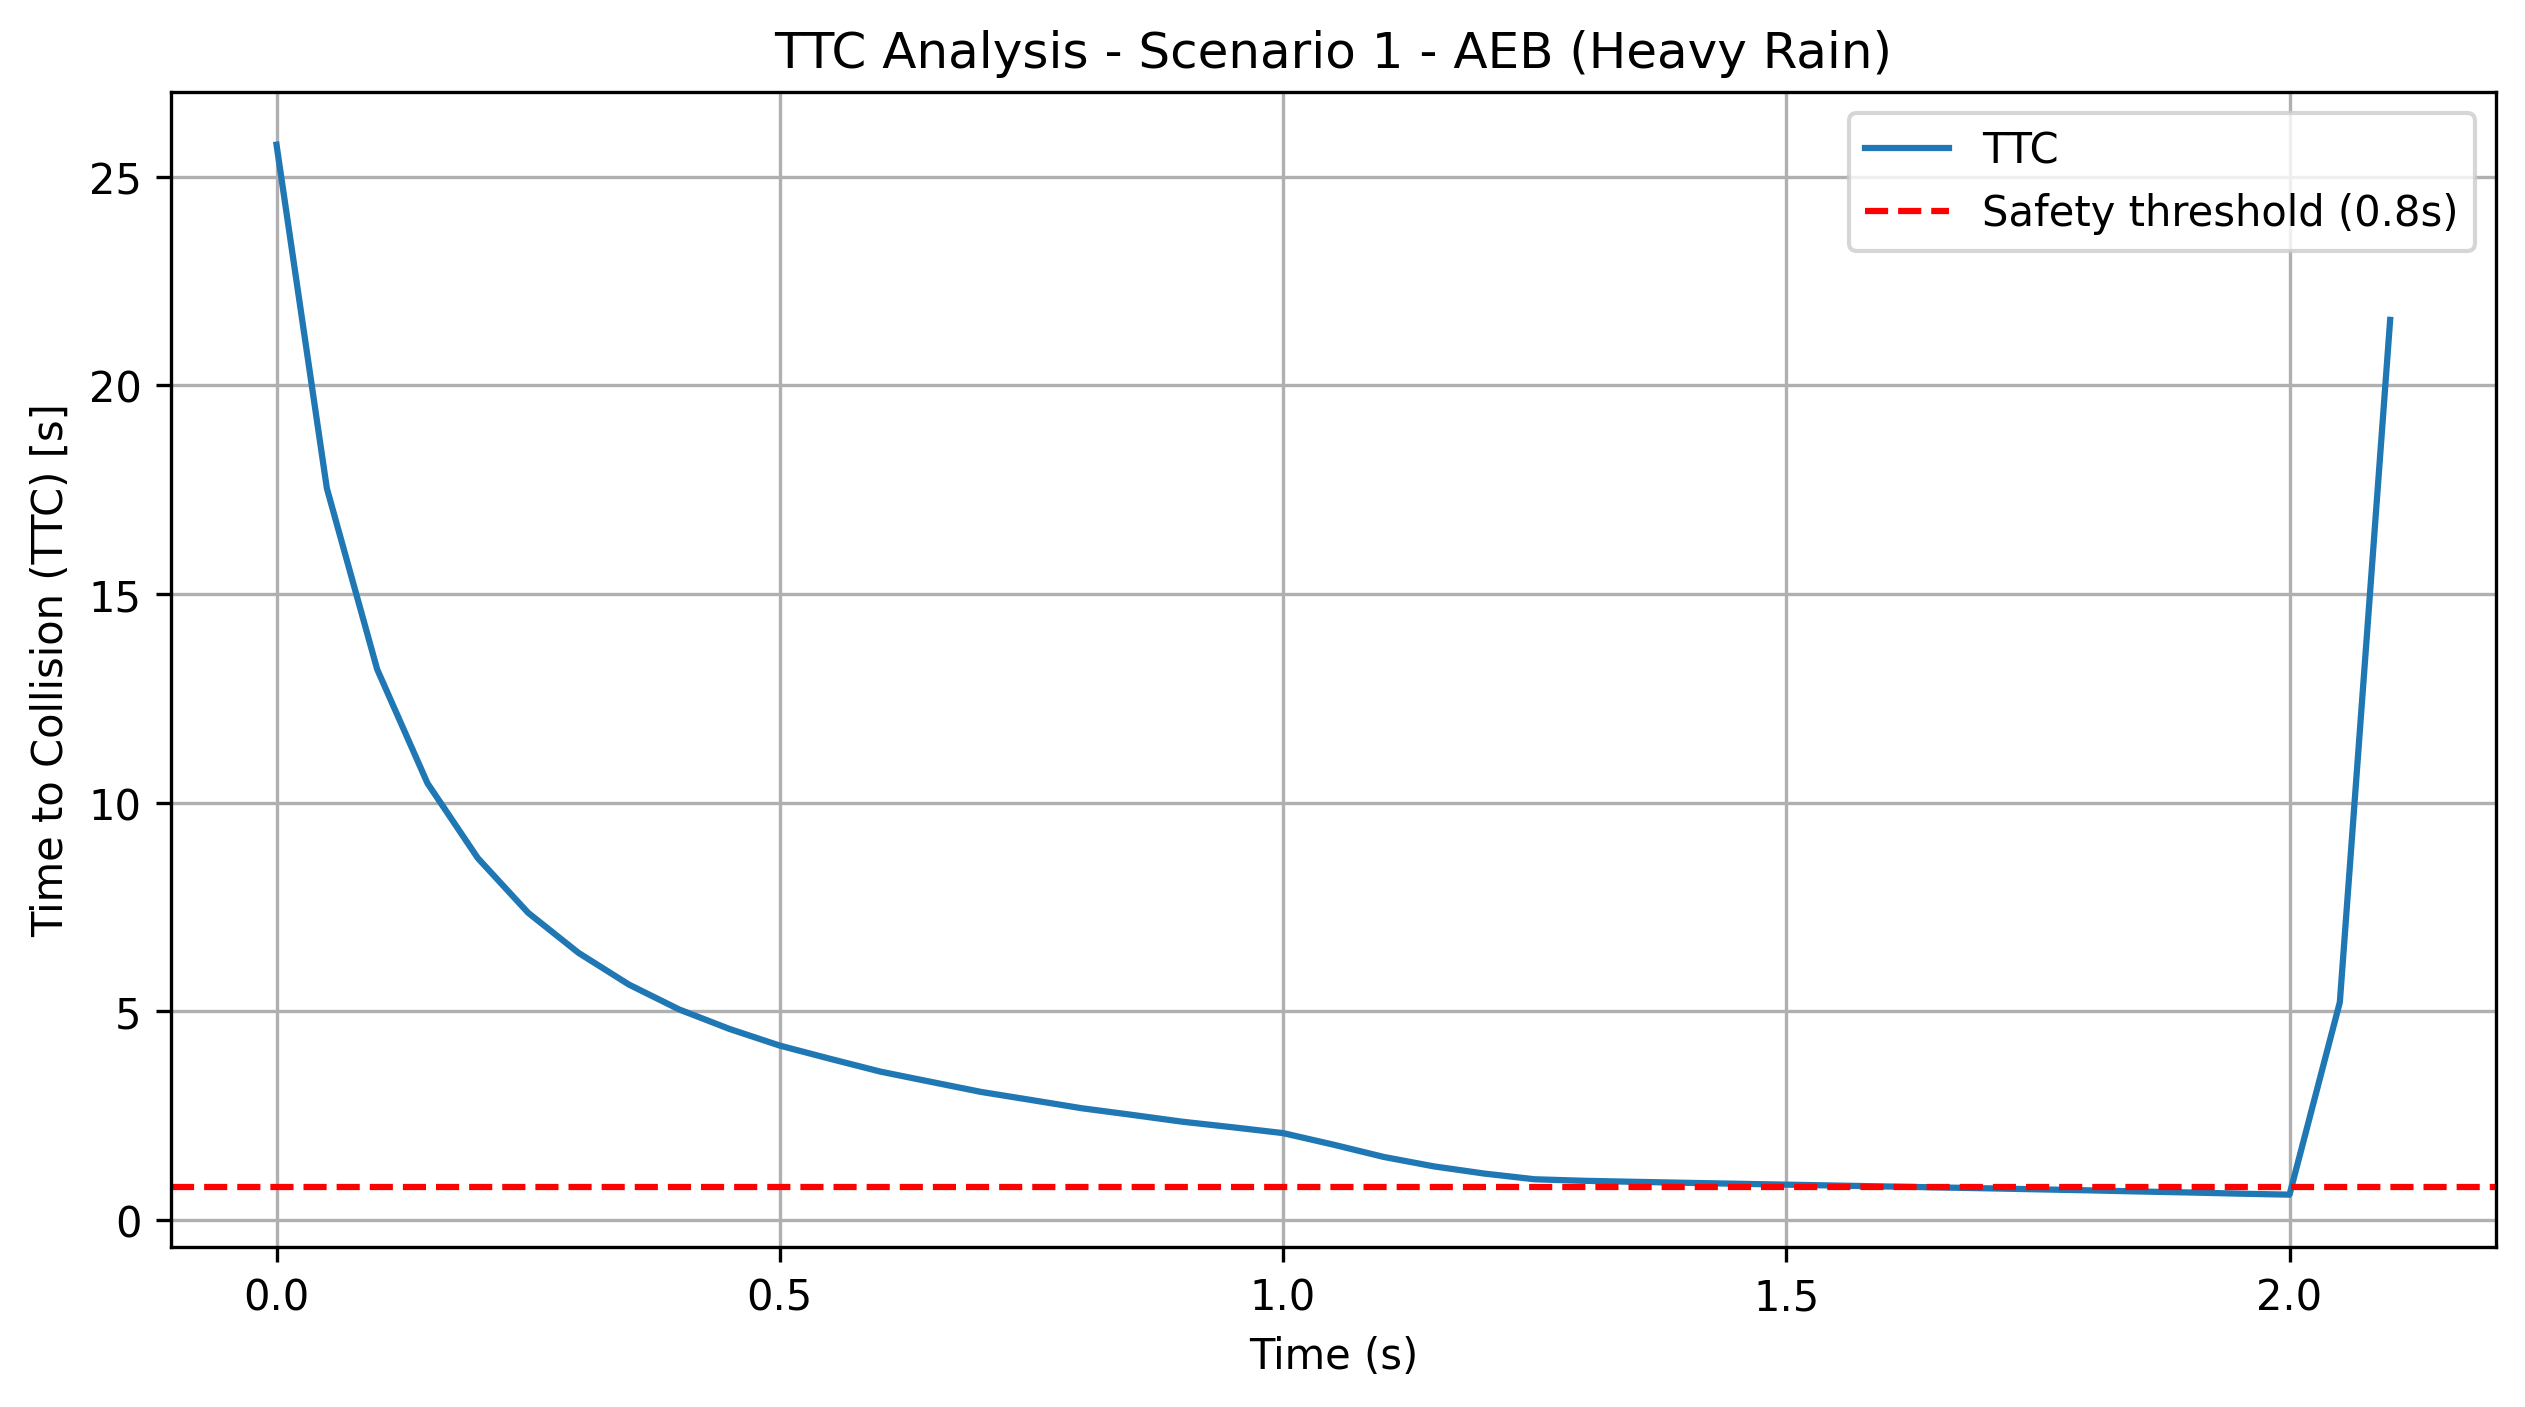

Source data for this figure (header and first rows):
timestamp, ttc
0.0, 25.77
0.05, 17.54
0.1, 13.2
0.15, 10.47
0.2, 8.673
0.25, 7.363
0.3, 6.403
0.35, 5.644
0.4, 5.046
0.45, 4.579
0.5, 4.18
0.55, 3.863
0.6, 3.556
0.65, 3.312
0.7, 3.069
0.75, 2.875
0.8, 2.678
0.85, 2.519
0.9, 2.355
0.95, 2.222
1, 2.083
1.05, 1.806
1.1, 1.512
1.15, 1.285
1.2, 1.113
1.25, 0.9761
1.3, 0.939
1.35, 0.9147
1.4, 0.8916
1.45, 0.8691
1.5, 0.8471
1.55, 0.8252
1.6, 0.8033
1.65, 0.7812
1.7, 0.7591
1.75, 0.7347
1.8, 0.7108
1.85, 0.6835
1.9, 0.6596
1.95, 0.6316
2, 0.607
2.05, 5.218
2.1, 21.57
